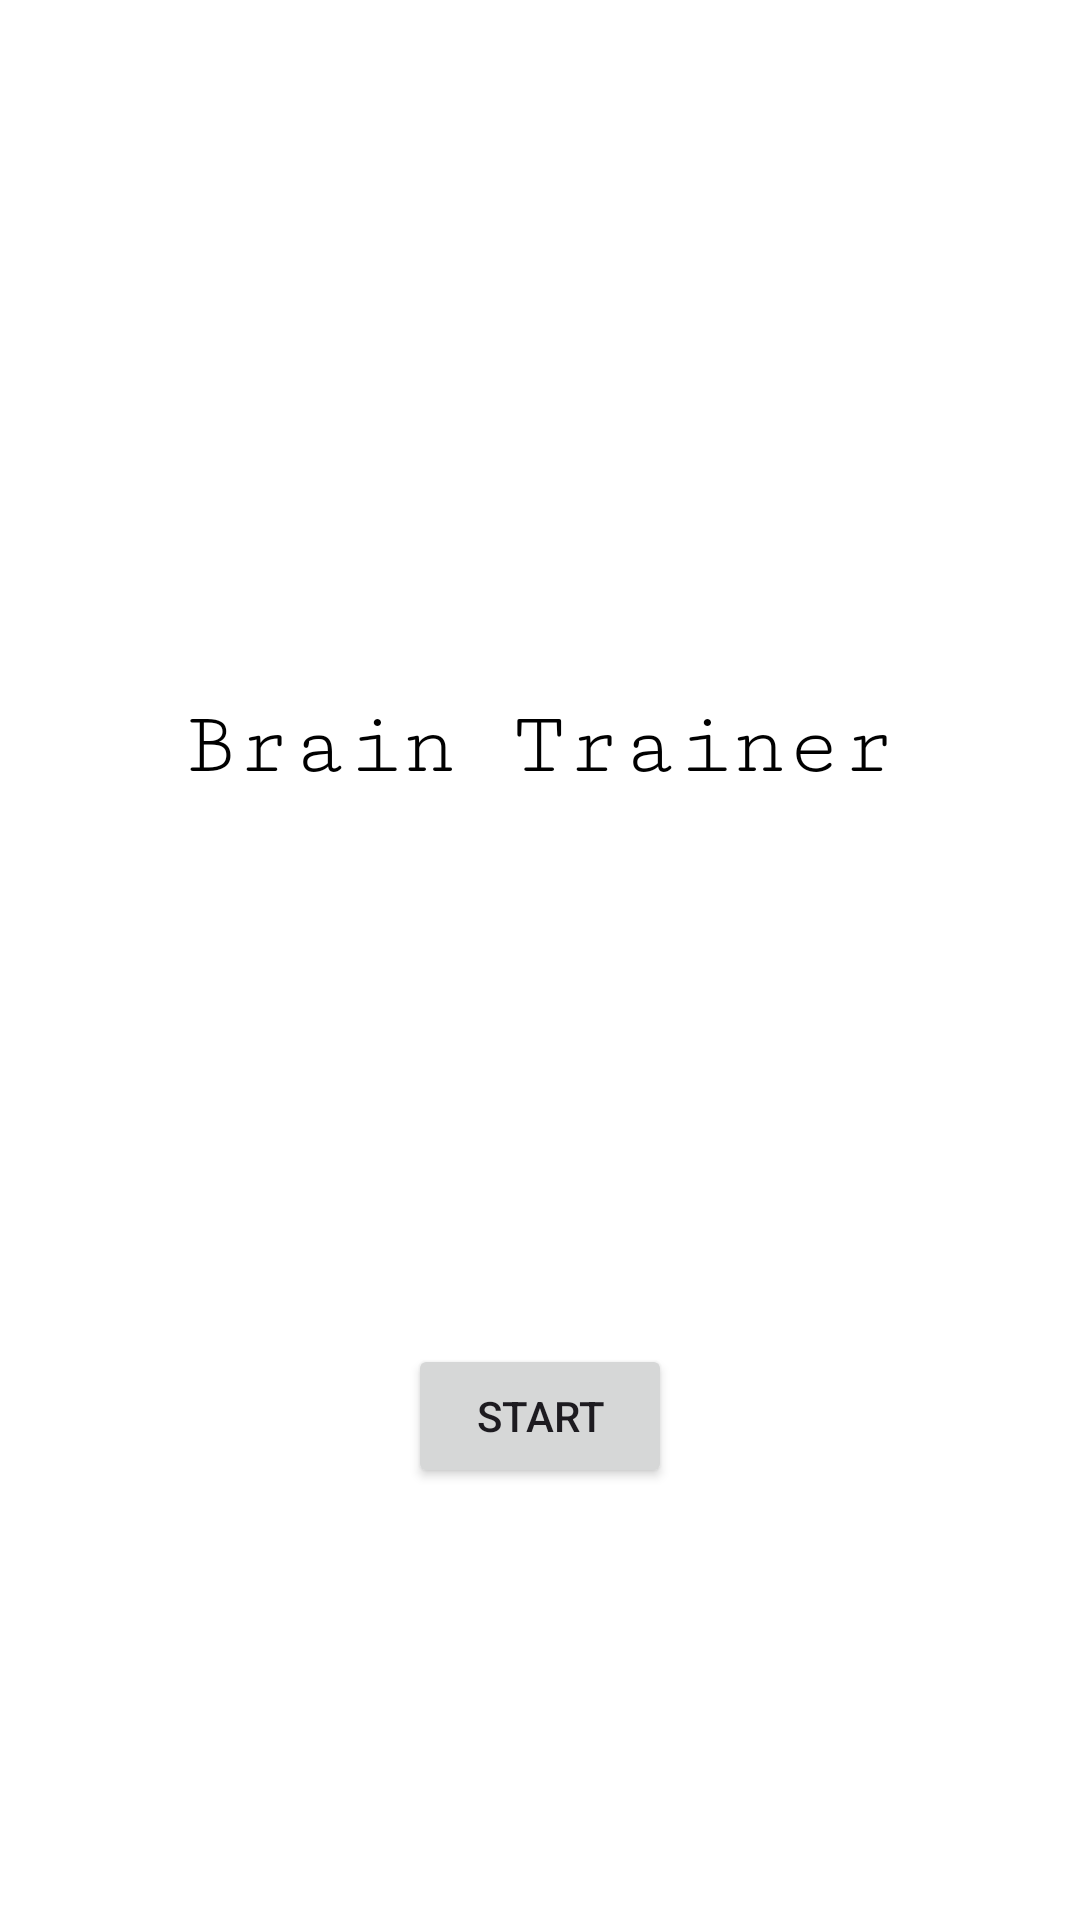

Layout XML and referenced resources for this Android screen:
<!-- AndroidManifest.xml: application theme Theme.Brain_Trainer -->
<!-- res/layout/start_layout.xml -->
<?xml version="1.0" encoding="utf-8"?>
<androidx.constraintlayout.widget.ConstraintLayout xmlns:android="http://schemas.android.com/apk/res/android"
    xmlns:app="http://schemas.android.com/apk/res-auto"
    xmlns:tools="http://schemas.android.com/tools"
    android:layout_width="match_parent"
    android:layout_height="match_parent"
    android:background="@color/white">

    <Button
        android:id="@+id/button"
        android:layout_width="wrap_content"
        android:layout_height="wrap_content"
        android:layout_marginBottom="144dp"
        android:onClick="onClickStart"
        android:text="Start"
        app:layout_constraintBottom_toBottomOf="parent"
        app:layout_constraintEnd_toEndOf="parent"
        app:layout_constraintStart_toStartOf="parent" />

    <TextView
        android:id="@+id/textView"
        android:layout_width="wrap_content"
        android:layout_height="wrap_content"
        android:layout_marginTop="232dp"
        android:fontFamily="serif-monospace"
        android:text="Brain Trainer"
        android:textColor="@color/black"
        android:textSize="30sp"
        app:layout_constraintEnd_toEndOf="parent"
        app:layout_constraintHorizontal_bias="0.498"
        app:layout_constraintStart_toStartOf="parent"
        app:layout_constraintTop_toTopOf="parent" />
</androidx.constraintlayout.widget.ConstraintLayout>
<!-- resources referenced by this layout -->
<resources>
  <style name="Theme.Brain_Trainer" parent="Base.Theme.Brain_Trainer" />
  <style name="Base.Theme.Brain_Trainer" parent="Theme.Material3.DayNight.NoActionBar">
          
          
      </style>
  <!-- not gathered from this repository: default colours our renderer supplied (Android Studio template values) -->
  <color name="black">#FF000000</color>
  <color name="white">#FFFFFFFF</color>
</resources>
